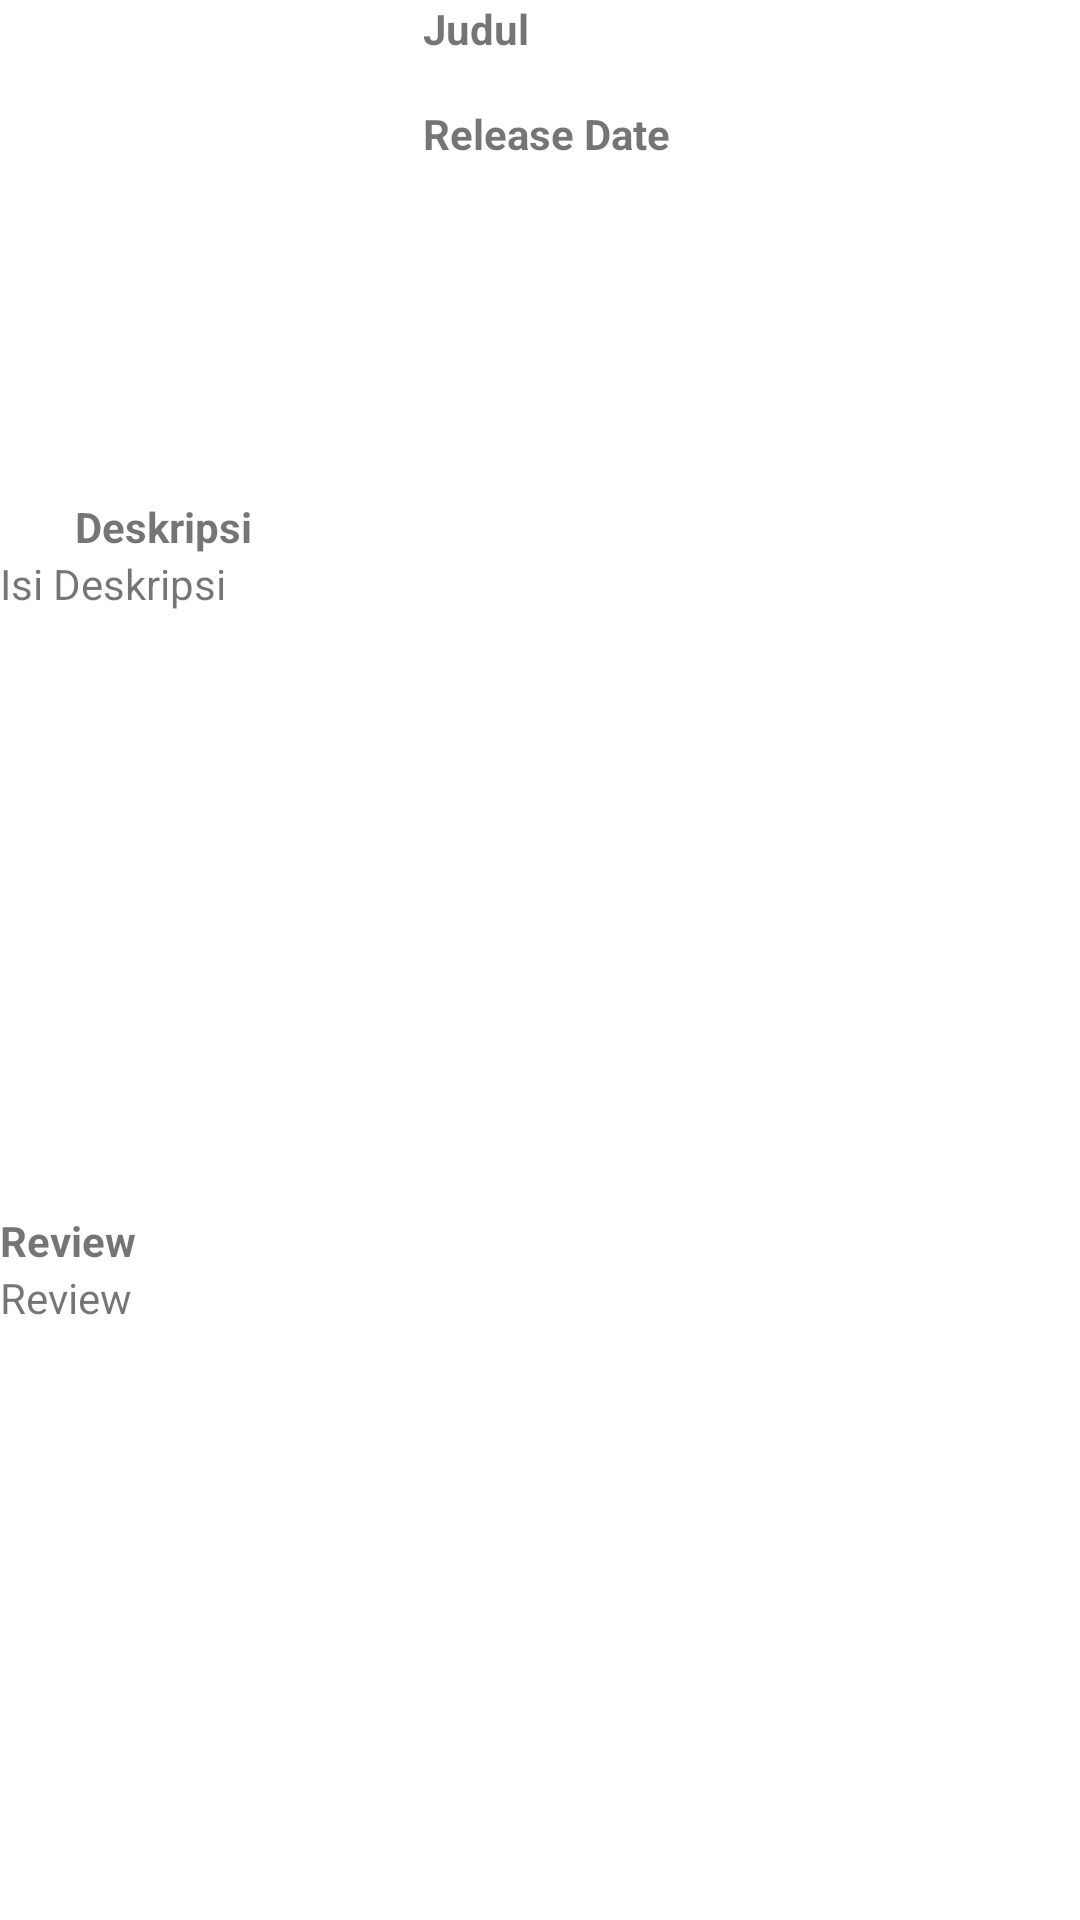

This screen was rendered from an Android layout file. Write that file and the resources it references.
<!-- AndroidManifest.xml: application theme Theme.P10 -->
<!-- res/layout/activity_detail.xml -->
<?xml version="1.0" encoding="utf-8"?>
<RelativeLayout xmlns:android="http://schemas.android.com/apk/res/android"
    xmlns:app="http://schemas.android.com/apk/res-auto"
    xmlns:tools="http://schemas.android.com/tools"
    android:layout_width="match_parent"
    android:layout_height="match_parent"
    android:layout_margin="16dp"
    tools:context=".DetailActivity">

    <ImageView
        android:id="@+id/detail_poster"
        android:layout_width="100dp"
        android:layout_height="150dp"
        android:layout_marginStart="16dp"
        app:layout_constraintBottom_toBottomOf="parent"
        app:layout_constraintStart_toStartOf="parent"
        app:layout_constraintTop_toTopOf="parent"
        app:layout_constraintVertical_bias="0.056"
        tools:srcCompat="@tools:sample/avatars" />

    <TextView
        android:id="@+id/detail_judul"
        android:layout_width="wrap_content"
        android:layout_height="wrap_content"
        android:layout_toRightOf="@id/detail_poster"
        android:text="Judul"
        android:textStyle="bold"
        android:layout_marginStart="25dp"/>

    <TextView
        android:id="@+id/detail_release_date"
        android:layout_width="wrap_content"
        android:layout_height="wrap_content"
        android:layout_toRightOf="@id/detail_poster"
        android:layout_below="@id/detail_judul"
        android:text="Release Date"
        android:textStyle="bold"
        android:layout_marginTop="16dp"
        android:layout_marginStart="25dp" />

    <TextView
        android:id="@+id/label_deskripsi"
        android:layout_width="wrap_content"
        android:layout_height="wrap_content"
        android:layout_below="@id/detail_poster"
        android:textStyle="bold"
        android:text="Deskripsi"
        android:layout_marginTop="16dp"
        android:layout_marginStart="25dp"/>

    <TextView
        android:id="@+id/detail_deskripsi"
        android:layout_width="wrap_content"
        android:layout_height="wrap_content"
        android:layout_below="@id/label_deskripsi"
        android:text="Isi Deskripsi"
        />

    <TextView
        android:id="@+id/label_review"
        android:layout_width="wrap_content"
        android:layout_height="wrap_content"
        android:text="Review"
        android:layout_marginTop="200dp"
        android:layout_below="@id/detail_deskripsi"
        android:textStyle="bold"/>

    <TextView
        android:id="@+id/detail_review"
        android:layout_width="wrap_content"
        android:layout_height="wrap_content"
        android:layout_below="@id/label_review"
        android:text="Review"
        />
</RelativeLayout>
<!-- resources referenced by this layout -->
<resources>
  <style name="Theme.P10" parent="Theme.MaterialComponents.Light.NoActionBar">
          
          <item name="colorPrimary">@color/purple_500</item>
          <item name="colorPrimaryVariant">@color/purple_700</item>
          <item name="colorOnPrimary">@color/white</item>
          
          <item name="colorSecondary">@color/teal_200</item>
          <item name="colorSecondaryVariant">@color/teal_700</item>
          <item name="colorOnSecondary">@color/black</item>
          
          <item name="android:statusBarColor" tools:targetApi="l">?attr/colorPrimaryVariant</item>
          
      </style>
  <!-- not gathered from this repository: default colours our renderer supplied (Android Studio template values) -->
  <color name="purple_500">#FF6200EE</color>
  <color name="purple_700">#FF3700B3</color>
  <color name="teal_200">#FF03DAC5</color>
  <color name="teal_700">#FF018786</color>
  <color name="black">#FF000000</color>
  <color name="white">#FFFFFFFF</color>
</resources>
